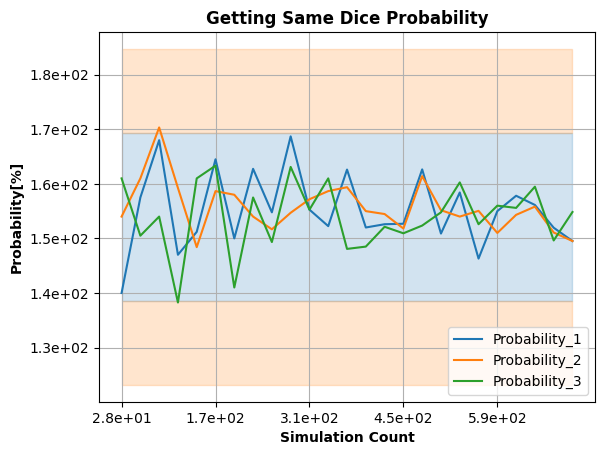

The data file committed next to this chart (first rows):
Sample Count, Actual, Result_1, Error_1, Result_2, Error_2, Result_3, Error_3, 
28, 153.9, 140, -9.054%, 154, 0.040%, 161, 4.588%, 
56, 153.9, 157.5, 2.314%, 161, 4.588%, 150.5, -2.233%, 
84, 153.9, 168, 9.135%, 170.3, 10.651%, 154, 0.040%, 
112, 153.9, 147, -4.507%, 159.2, 3.451%, 138.2, -10.191%, 
140, 153.9, 151.2, -1.779%, 148.4, -3.598%, 161, 4.588%, 
168, 153.9, 164.5, 6.861%, 158.7, 3.072%, 163.3, 6.103%, 
196, 153.9, 150, -2.558%, 158, 2.639%, 141, -8.405%, 
224, 153.9, 162.8, 5.724%, 154, 0.040%, 157.5, 2.314%, 
252, 153.9, 154.8, 0.546%, 151.7, -1.476%, 149.3, -2.991%, 
280, 153.9, 168.7, 9.590%, 154.7, 0.495%, 163.1, 5.952%, 
308, 153.9, 155.3, 0.867%, 157.2, 2.107%, 155.3, 0.867%, 
336, 153.9, 152.2, -1.097%, 158.7, 3.072%, 161, 4.588%, 
364, 153.9, 162.6, 5.637%, 159.4, 3.538%, 148.1, -3.807%, 
392, 153.9, 152, -1.259%, 155, 0.690%, 148.5, -3.533%, 
420, 153.9, 152.6, -0.869%, 154.5, 0.343%, 152.1, -1.172%, 
448, 153.9, 152.7, -0.812%, 151.8, -1.381%, 150.9, -1.949%, 
476, 153.9, 162.6, 5.657%, 161.4, 4.855%, 152.4, -1.030%, 
504, 153.9, 150.9, -1.981%, 155.2, 0.798%, 154.8, 0.546%, 
532, 153.9, 158.4, 2.912%, 154, 0.040%, 160.3, 4.109%, 
560, 153.9, 146.3, -4.962%, 155.1, 0.722%, 152.6, -0.869%, 
588, 153.9, 155, 0.690%, 151, -1.909%, 156, 1.339%, 
616, 153.9, 157.8, 2.521%, 154.3, 0.247%, 155.6, 1.074%, 
644, 153.9, 156.1, 1.424%, 155.8, 1.226%, 159.5, 3.599%, 
672, 153.9, 152, -1.286%, 151.1, -1.854%, 149.6, -2.802%, 
700, 153.9, 149.5, -2.870%, 149.5, -2.870%, 154.8, 0.586%, 
